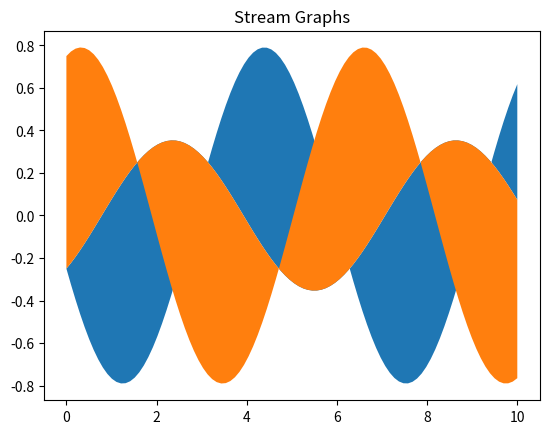

Here is the Python script that generated this plot:
import matplotlib.pyplot as plt
import numpy as np 

x = np.linspace(0,10,100)

y1 = np.sin(x)
y2 = np.cos(x)

plt.stackplot(x,y1,y2, baseline='wiggle')
plt.title('Stream Graphs')

plt.show()